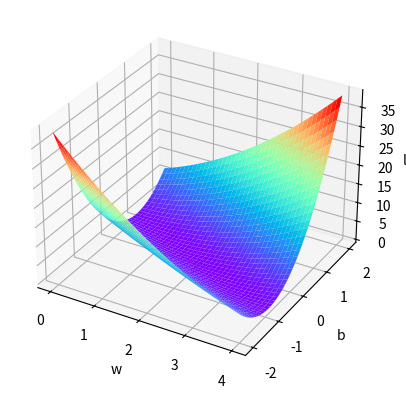

Source code (Python):
import numpy as np
import matplotlib.pyplot as plt

x_list=np.array([1,2,3])
y_list=np.array([2,4,6])
def oneloss(x,y,w,b):
    predict=w*x+b
    return (predict-y)*(predict-y)

w_list=np.arange(0,4.1,0.1)             #一个数值对的损失函数
b_list=np.arange(-2,2.1,0.1)
loss_list=[]

minLoss=1000
minwb=[]
for w in w_list:                         #循环对w,b进行损失函数计算
    for b in b_list:
        loss=0
        for x,y in zip(x_list,y_list):
            loss+=oneloss(x,y,w,b)
        if loss<minLoss:
            minLoss=loss
            minwb=[w,b]
        loss_list.append(loss/len(x_list))

print(minwb)                              #最小损失函数值的w，b
print(minLoss)                            #最小损失函数


loss_list=np.array(loss_list)
loss_list.resize((len(w_list),len(b_list)))
ww,bb=np.meshgrid(w_list,b_list)

plt.figure()                                #画三维图
lossPic=plt.axes(xlabel='w',ylabel='b',zlabel='loss',projection='3d')
lossPic.plot_surface(ww,bb,loss_list,cmap='rainbow')
plt.show()






